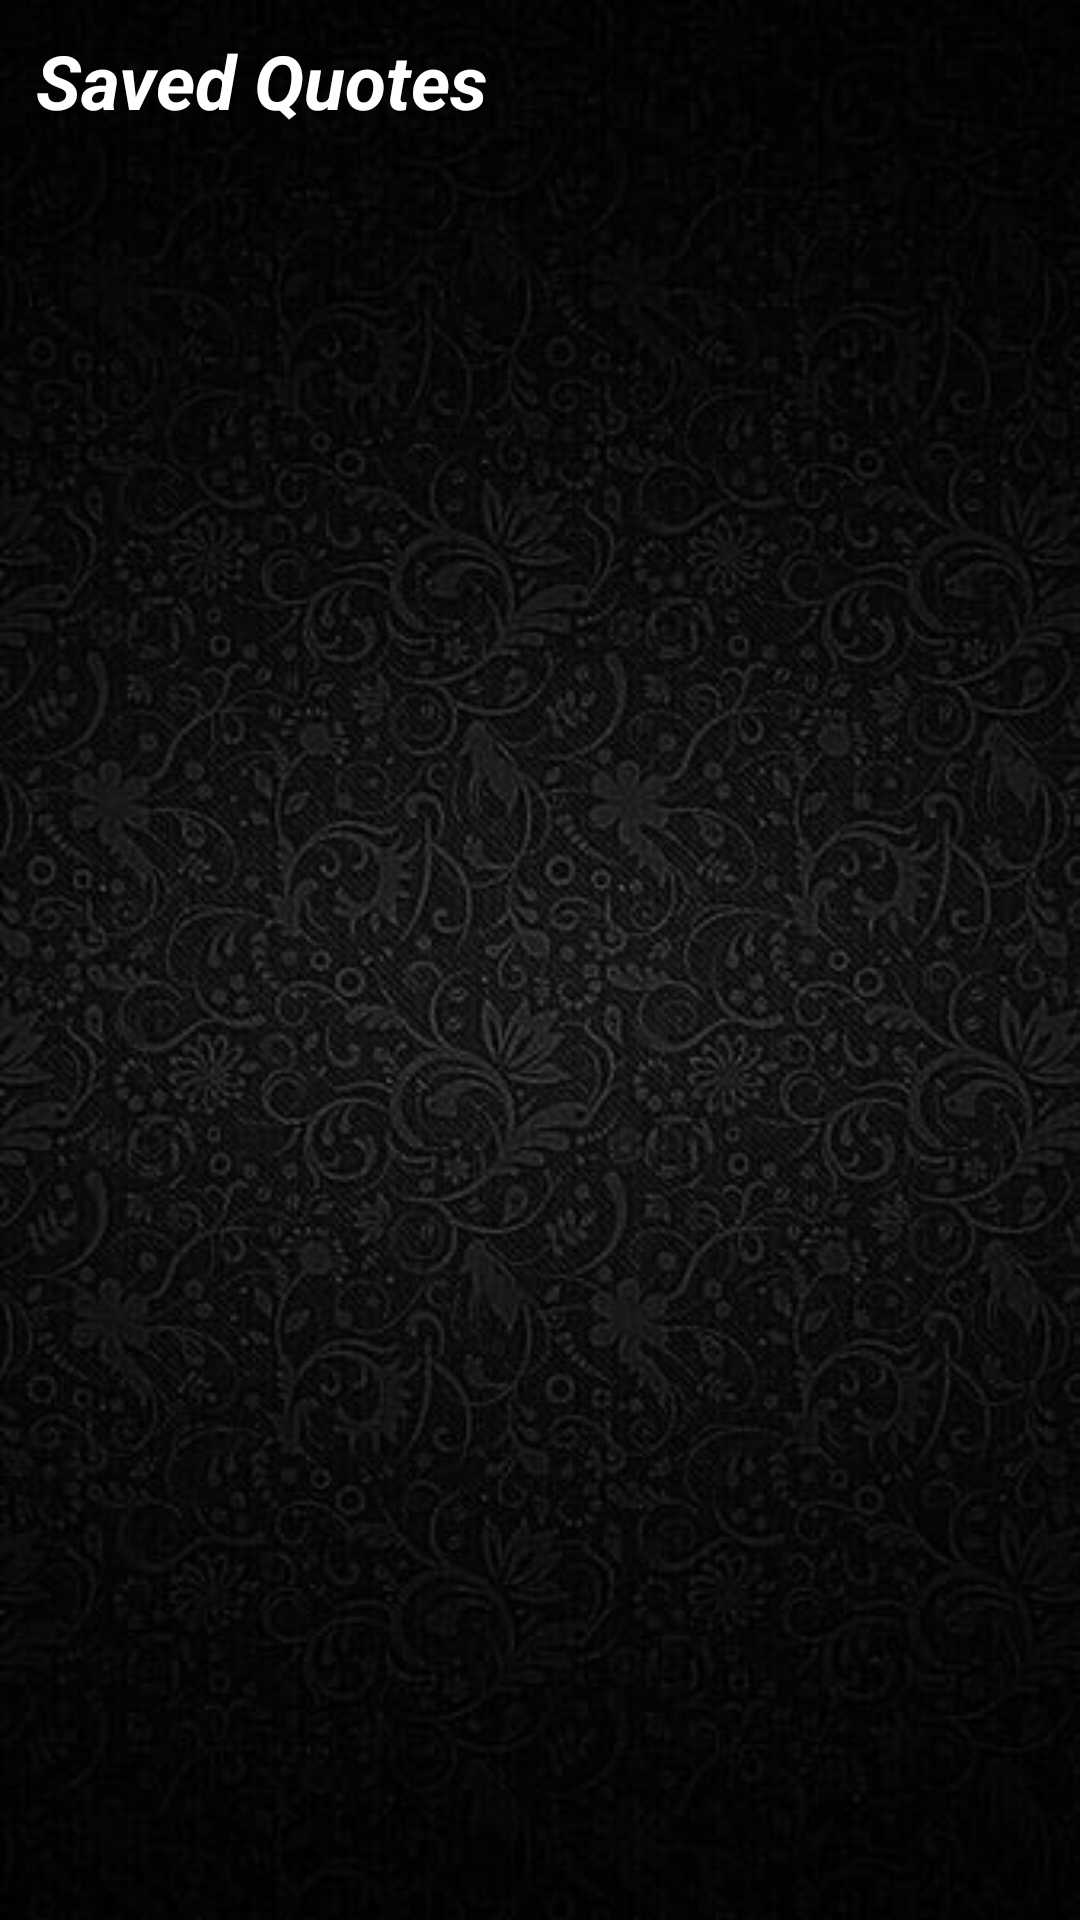

Reconstruct the res/layout file that produces this screen, plus the resources it refers to.
<!-- AndroidManifest.xml: application theme Theme.DriveForward -->
<!-- res/layout/activity_saved_quotes.xml -->
<?xml version="1.0" encoding="utf-8"?>
<RelativeLayout xmlns:android="http://schemas.android.com/apk/res/android"
    xmlns:app="http://schemas.android.com/apk/res-auto"
    xmlns:tools="http://schemas.android.com/tools"
    android:layout_width="match_parent"
    android:layout_height="match_parent"
    android:background="@drawable/wall1"
    tools:context=".SavedQuotesActivity">

    <TextView
        android:layout_width="match_parent"
        android:layout_height="wrap_content"
        android:id="@+id/tvHeadingSavedQuotes"
        android:text="Saved Quotes"
        android:textColor="@color/white"
        android:textStyle="bold|italic"
        android:textSize="25sp"
        android:layout_marginStart="12sp"
        android:layout_marginTop="10sp"
        android:layout_marginBottom="20sp">
    </TextView>

    <ListView
        android:layout_width="match_parent"
        android:layout_height="wrap_content"
        android:id="@+id/lvSavedQuotes"
        android:layout_below="@+id/tvHeadingSavedQuotes">
    </ListView>

</RelativeLayout>
<!-- resources referenced by this layout -->
<resources>
  <!-- drawable wall1: jpg bitmap (drawable, 33529 bytes) -->
  <style name="Theme.DriveForward" parent="Base.Theme.DriveForward" />
  <style name="Base.Theme.DriveForward" parent="Theme.MaterialComponents.DayNight.DarkActionBar">
          
          
      </style>
  <!-- not gathered from this repository: default colours our renderer supplied (Android Studio template values) -->
  <color name="white">#FFFFFFFF</color>
</resources>
